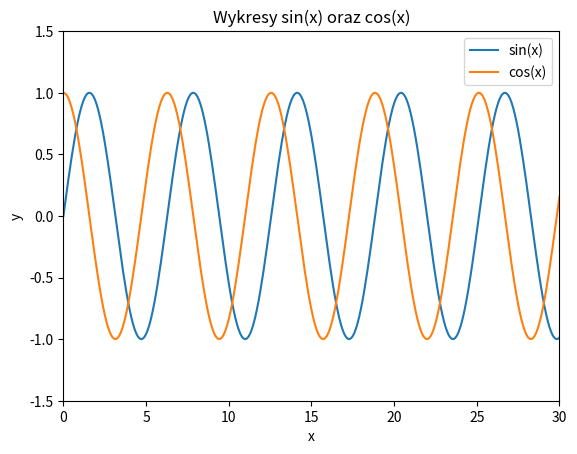

Reproduce this figure in Python.
import matplotlib.pyplot as plt
import numpy as np

x = np.arange(0, 30.1, 0.1)
s = np.sin(x)
c = np.cos(x)
plt.axis([0, 30, -1.5, 1.5])

plt.plot(x, s, label="sin(x)")
plt.plot(x, c, label="cos(x)")
plt.xlabel("x")
plt.ylabel("y")
plt.title("Wykresy sin(x) oraz cos(x)")
plt.legend()
plt.show()